8-way image classification set "imgs_others" from GitHub (yujeong0/Auto_painting_program); label vocabulary: apple, avocado, carrot, cherry, flower, leaf, shellfish, tomato.

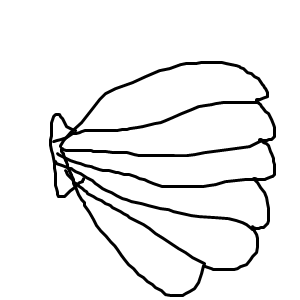
Label: shellfish

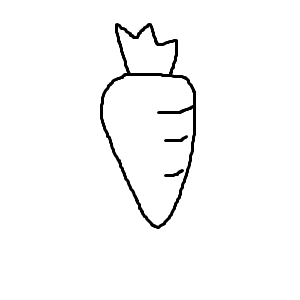
Label: carrot

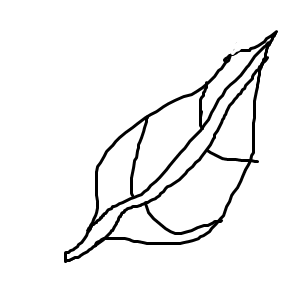
Label: leaf

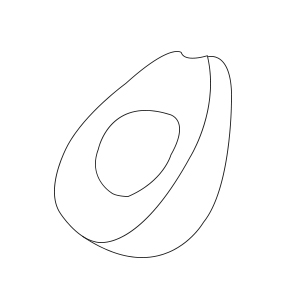
Label: avocado

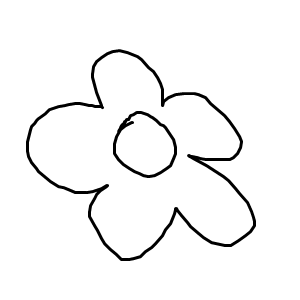
Label: flower

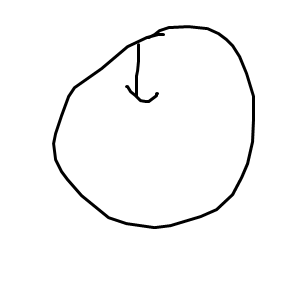
Label: apple
